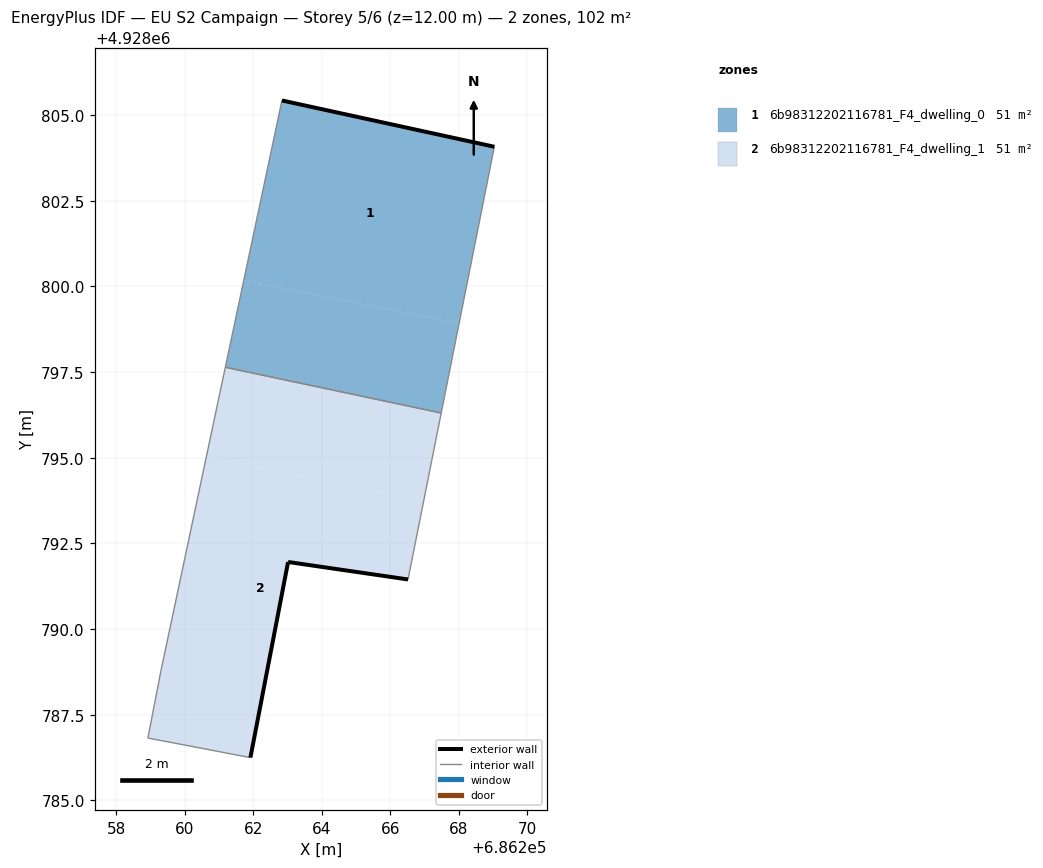
=== STOREY PLAN SPEC (per zone: floor XY polygon, exterior-wall plan segments, windows/doors) ===
zone 1: 6b98312202116781_F4_dwelling_0  (50.8 m²)
  floor: (686268.01, 4928798.93) (686269.04, 4928804.08) (686262.84, 4928805.43) (686261.73, 4928800.18)
  floor: (686267.49, 4928796.31) (686268.01, 4928798.93) (686261.73, 4928800.18) (686261.19, 4928797.64)
  exterior wall: (686262.84, 4928805.43) – (686269.04, 4928804.08)  [6.3 m]
  interior walls: 3
zone 2: 6b98312202116781_F4_dwelling_1  (50.8 m²)
  floor: (686266.98, 4928793.77) (686267.49, 4928796.31) (686261.19, 4928797.64) (686260.64, 4928795.04)
  floor: (686261.92, 4928786.25) (686263.02, 4928791.96) (686266.52, 4928791.45) (686266.98, 4928793.77) (686260.64, 4928795.04) (686259.31, 4928788.79) (686258.93, 4928786.82)
  exterior wall: (686266.52, 4928791.45) – (686263.02, 4928791.96)  [3.5 m]
  exterior wall: (686263.02, 4928791.96) – (686261.92, 4928786.25)  [5.8 m]
  interior walls: 5

=== DERIVED (storey summary) ===
Building: EU S2 Campaign
Storey: 5 of 6  (floor level z = 12.00 m)
Storey gross floor area: 101.5 m²
Zones on this storey: 2
  - 6b98312202116781_F4_dwelling_0: floor 50.8 m²; exterior wall 6.3 m (19.0 m²); WWR 0.0%
  - 6b98312202116781_F4_dwelling_1: floor 50.8 m²; exterior wall 9.4 m (28.1 m²); WWR 0.0%
Zone adjacency (shared interzone walls):
  - 6b98312202116781_F4_dwelling_0 ↔ 6b98312202116781_F4_dwelling_1